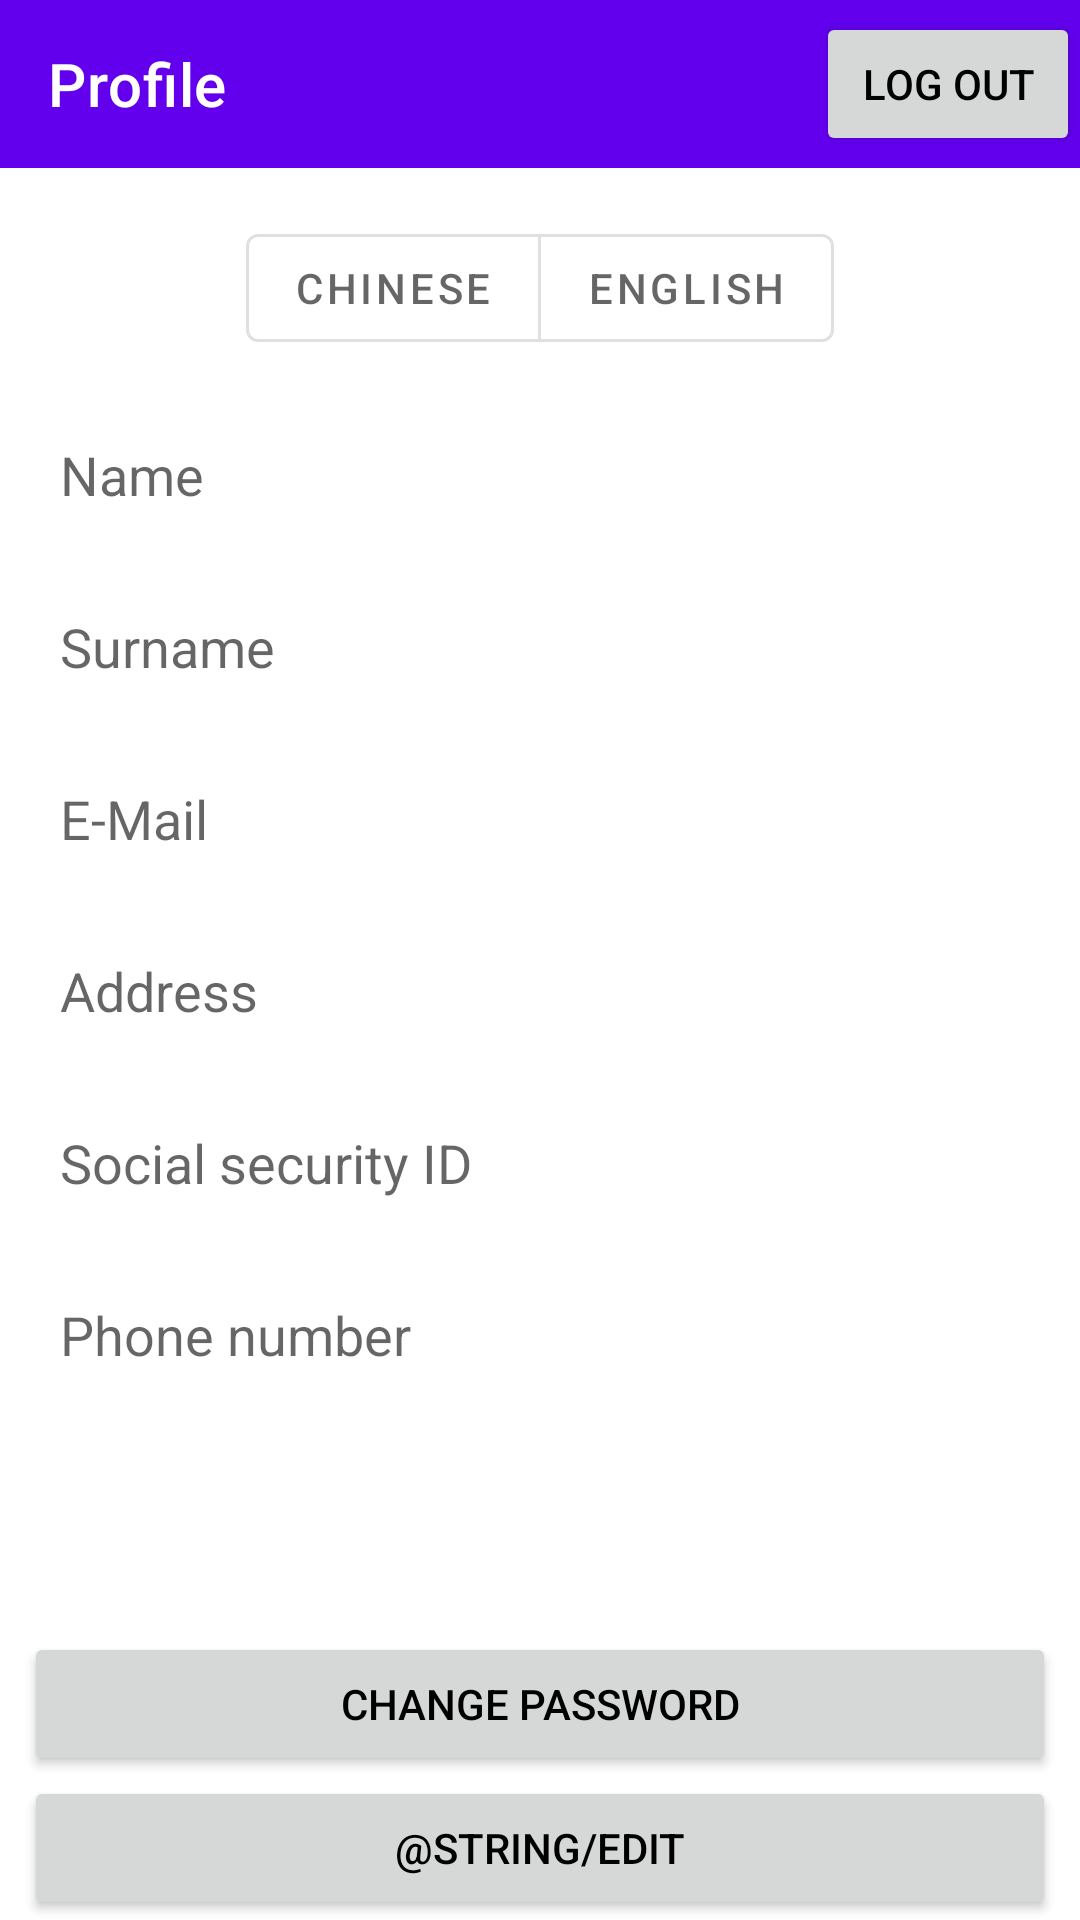

Layout XML and referenced resources for this Android screen:
<!-- AndroidManifest.xml: application theme Theme.AntiCovid -->
<!-- res/layout/fragment_profile.xml -->
<?xml version="1.0" encoding="utf-8"?>
<androidx.constraintlayout.widget.ConstraintLayout xmlns:android="http://schemas.android.com/apk/res/android"
    xmlns:app="http://schemas.android.com/apk/res-auto"
    xmlns:tools="http://schemas.android.com/tools"
    android:layout_width="match_parent"
    android:layout_height="match_parent"
    android:background="@color/white">

    <com.google.android.material.appbar.MaterialToolbar
        android:id="@+id/toolbar"
        android:layout_width="match_parent"
        android:layout_height="wrap_content"
        app:layout_constraintTop_toTopOf="parent"
        android:background="?colorPrimary"
        app:title="@string/profile"
        app:titleTextColor="@color/white">

        <Button
            android:id="@+id/logoutbutton"
            android:layout_width="wrap_content"
            android:layout_height="wrap_content"
            android:text="@string/log_out"
            android:layout_gravity="right"
            />

    </com.google.android.material.appbar.MaterialToolbar>

    <com.google.android.material.button.MaterialButtonToggleGroup
        android:id="@+id/toggle_group_language"
        android:layout_width="wrap_content"
        android:layout_height="wrap_content"
        app:layout_constraintEnd_toEndOf="parent"
        app:layout_constraintStart_toStartOf="parent"
        android:layout_marginTop="16dp"
        app:singleSelection="true"
        app:selectionRequired="true"
        app:layout_constraintTop_toBottomOf="@+id/toolbar">

        <com.google.android.material.button.MaterialButton
            android:id="@+id/btn_chinese"
            style="?attr/materialButtonOutlinedStyle"
            android:layout_width="wrap_content"
            android:layout_height="wrap_content"
            android:text="@string/chinese" />

        <com.google.android.material.button.MaterialButton
            android:id="@+id/btn_english"
            style="?attr/materialButtonOutlinedStyle"
            android:layout_width="wrap_content"
            android:layout_height="wrap_content"
            android:text="@string/english" />
    </com.google.android.material.button.MaterialButtonToggleGroup>


    <EditText
        android:id="@+id/editText_person_name"
        android:layout_width="match_parent"
        android:layout_height="wrap_content"
        android:ems="10"
        android:hint="@string/name"
        android:inputType="textPersonName"
        app:layout_constraintStart_toStartOf="parent"
        android:layout_marginTop="16dp"
        android:layout_marginStart="16dp"
        android:layout_marginEnd="16dp"
        app:layout_constraintTop_toBottomOf="@+id/toggle_group_language" />

    <EditText
        android:id="@+id/edit_text_person_surename"
        android:layout_width="match_parent"
        android:layout_height="wrap_content"
        android:ems="10"
        android:hint="@string/surname"
        android:inputType="textPersonName"
        app:layout_constraintStart_toStartOf="parent"
        android:layout_marginTop="16dp"
        android:layout_marginStart="16dp"
        android:layout_marginEnd="16dp"
        app:layout_constraintTop_toBottomOf="@+id/editText_person_name" />

    <EditText
        android:id="@+id/editText_person_mail"
        android:layout_width="match_parent"
        android:layout_height="wrap_content"
        android:ems="10"
        android:hint="@string/e_mail"
        android:inputType="textEmailAddress"
        app:layout_constraintStart_toStartOf="parent"
        android:layout_marginTop="16dp"
        android:layout_marginStart="16dp"
        android:layout_marginEnd="16dp"
        app:layout_constraintTop_toBottomOf="@+id/edit_text_person_surename" />

    <EditText
        android:id="@+id/editText_person_address"
        android:layout_width="match_parent"
        android:layout_height="wrap_content"
        android:ems="10"
        android:hint="@string/address"
        android:inputType="textPostalAddress"
        app:layout_constraintStart_toStartOf="parent"
        android:layout_marginTop="16dp"
        android:layout_marginStart="16dp"
        android:layout_marginEnd="16dp"
        app:layout_constraintTop_toBottomOf="@+id/editText_person_mail" />

    <EditText
        android:id="@+id/editText_person_social_id"
        android:layout_width="match_parent"
        android:layout_height="wrap_content"
        android:ems="10"
        android:hint="@string/social_security_id"
        android:inputType="textPersonName"
        app:layout_constraintStart_toStartOf="parent"
        android:layout_marginTop="16dp"
        android:layout_marginStart="16dp"
        android:layout_marginEnd="16dp"
        app:layout_constraintTop_toBottomOf="@+id/editText_person_address" />

    <EditText
        android:id="@+id/edittext_person_phone_numer"
        android:layout_width="match_parent"
        android:layout_height="wrap_content"
        android:ems="10"
        android:hint="@string/phone_number"
        android:inputType="phone"
        app:layout_constraintStart_toStartOf="parent"
        android:layout_marginTop="16dp"
        android:layout_marginStart="16dp"
        android:layout_marginEnd="16dp"
        app:layout_constraintTop_toBottomOf="@+id/editText_person_social_id" />

    <Button
        android:id="@+id/button_change_password"
        android:layout_width="0dp"
        android:layout_height="wrap_content"
        android:text="@string/change_password"
        android:layout_marginStart="8dp"
        android:layout_marginEnd="8dp"
        app:layout_constraintBottom_toTopOf="@+id/button_edit_profile"
        app:layout_constraintEnd_toEndOf="parent"
        app:layout_constraintStart_toStartOf="parent" />

    <Button
        android:id="@+id/button_edit_profile"
        android:layout_width="match_parent"
        android:layout_height="wrap_content"
        android:text="@string/edit"
        android:layout_marginStart="8dp"
        android:layout_marginEnd="8dp"
        app:layout_constraintBottom_toBottomOf="parent"/>

</androidx.constraintlayout.widget.ConstraintLayout>
<!-- resources referenced by this layout -->
<resources>
  <color name="white">#FFFFFFFF</color>
  <string name="address">Address</string>
  <string name="change_password">Change Password</string>
  <string name="chinese">Chinese</string>
  <string name="e_mail">E-Mail</string>
  <string name="english">English</string>
  <string name="log_out">Log out</string>
  <string name="name">Name</string>
  <string name="phone_number">Phone number</string>
  <string name="profile">Profile</string>
  <string name="social_security_id">Social security ID</string>
  <string name="surname">Surname</string>
  <style name="Theme.AntiCovid" parent="Theme.MaterialComponents.DayNight.NoActionBar">
          
          <item name="colorPrimary">@color/purple_500</item>
          <item name="colorPrimaryVariant">@color/purple_700</item>
          <item name="colorOnPrimary">@color/white</item>
          <item name="backgroundColor">@color/white</item>
          
          <item name="android:statusBarColor" tools:targetApi="l">?attr/colorPrimaryVariant</item>
          <item name="colorControlNormal">@color/white</item>
          <item name="android:textColor">@color/black</item>
          
  
          <item name="actionMenuTextColor">@android:color/white</item>
      </style>
  <color name="purple_500">#FF6200EE</color>
  <color name="purple_700">#FF3700B3</color>
  <color name="black">#FF000000</color>
</resources>
